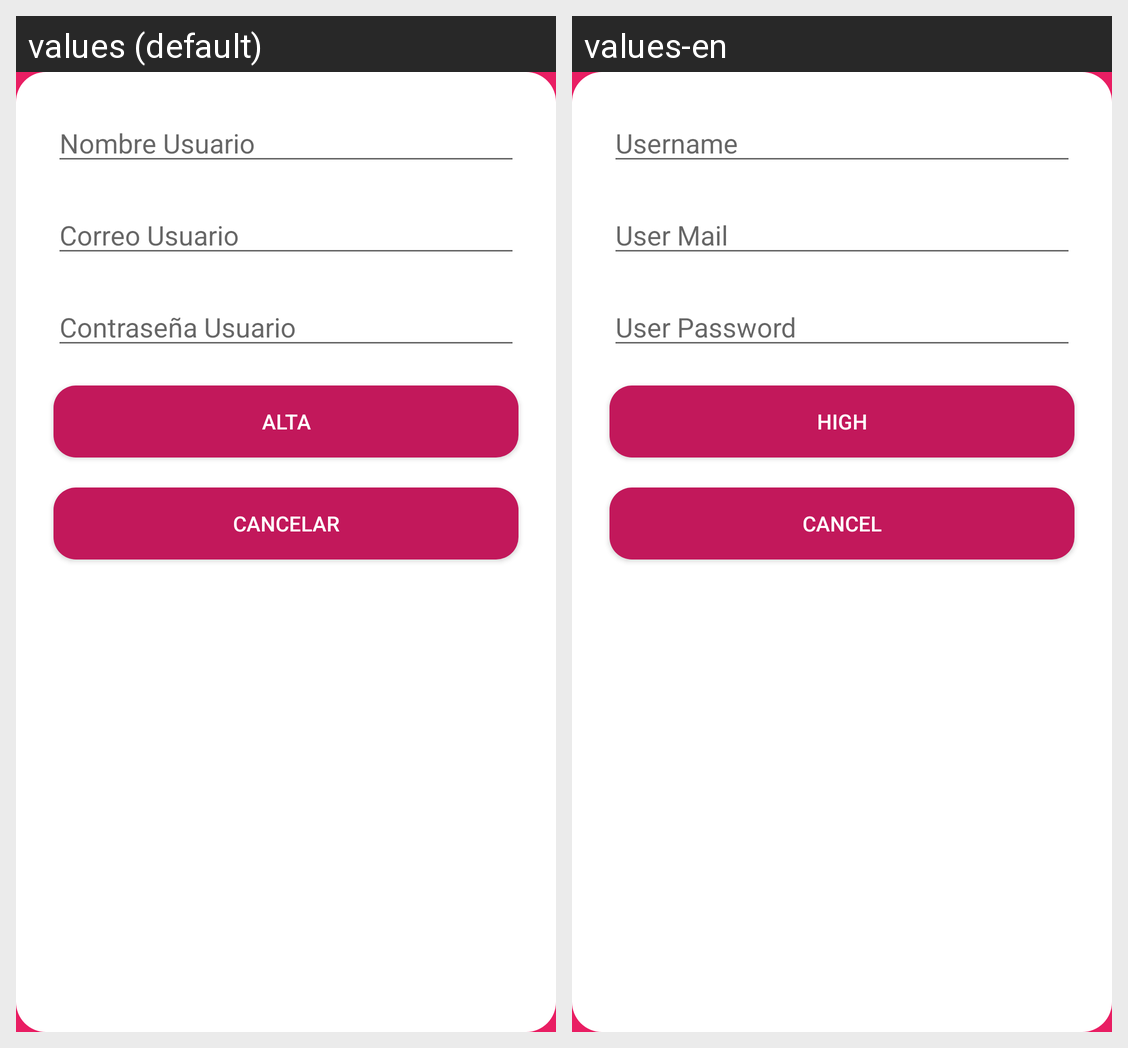

Translations of the strings shown on this Android screen, per locale in the grid:
Android screen res/layout/activity_nuevo_usuario.xml rendered under 2 locales, left to right: values (default), values-en. Device: Nexus 5 (rendered at 1080×1920; each locale shown at half size, 540×960, under a caption strip naming it); theme barra.
Strings drawn on this screen, with the default value and each locale's value (text and hints the layout hard-codes, and strings that could not be matched under every locale, appear in the picture but are not listed):

nombreUsuario
  values: Nombre Usuario
  values-en: Username

emailUsuario
  values: Correo Usuario
  values-en: User Mail

passwordUsuario
  values: Contraseña Usuario
  values-en: User Password

alta
  values: Alta
  values-en: High

cancelar
  values: Cancelar
  values-en: Cancel
